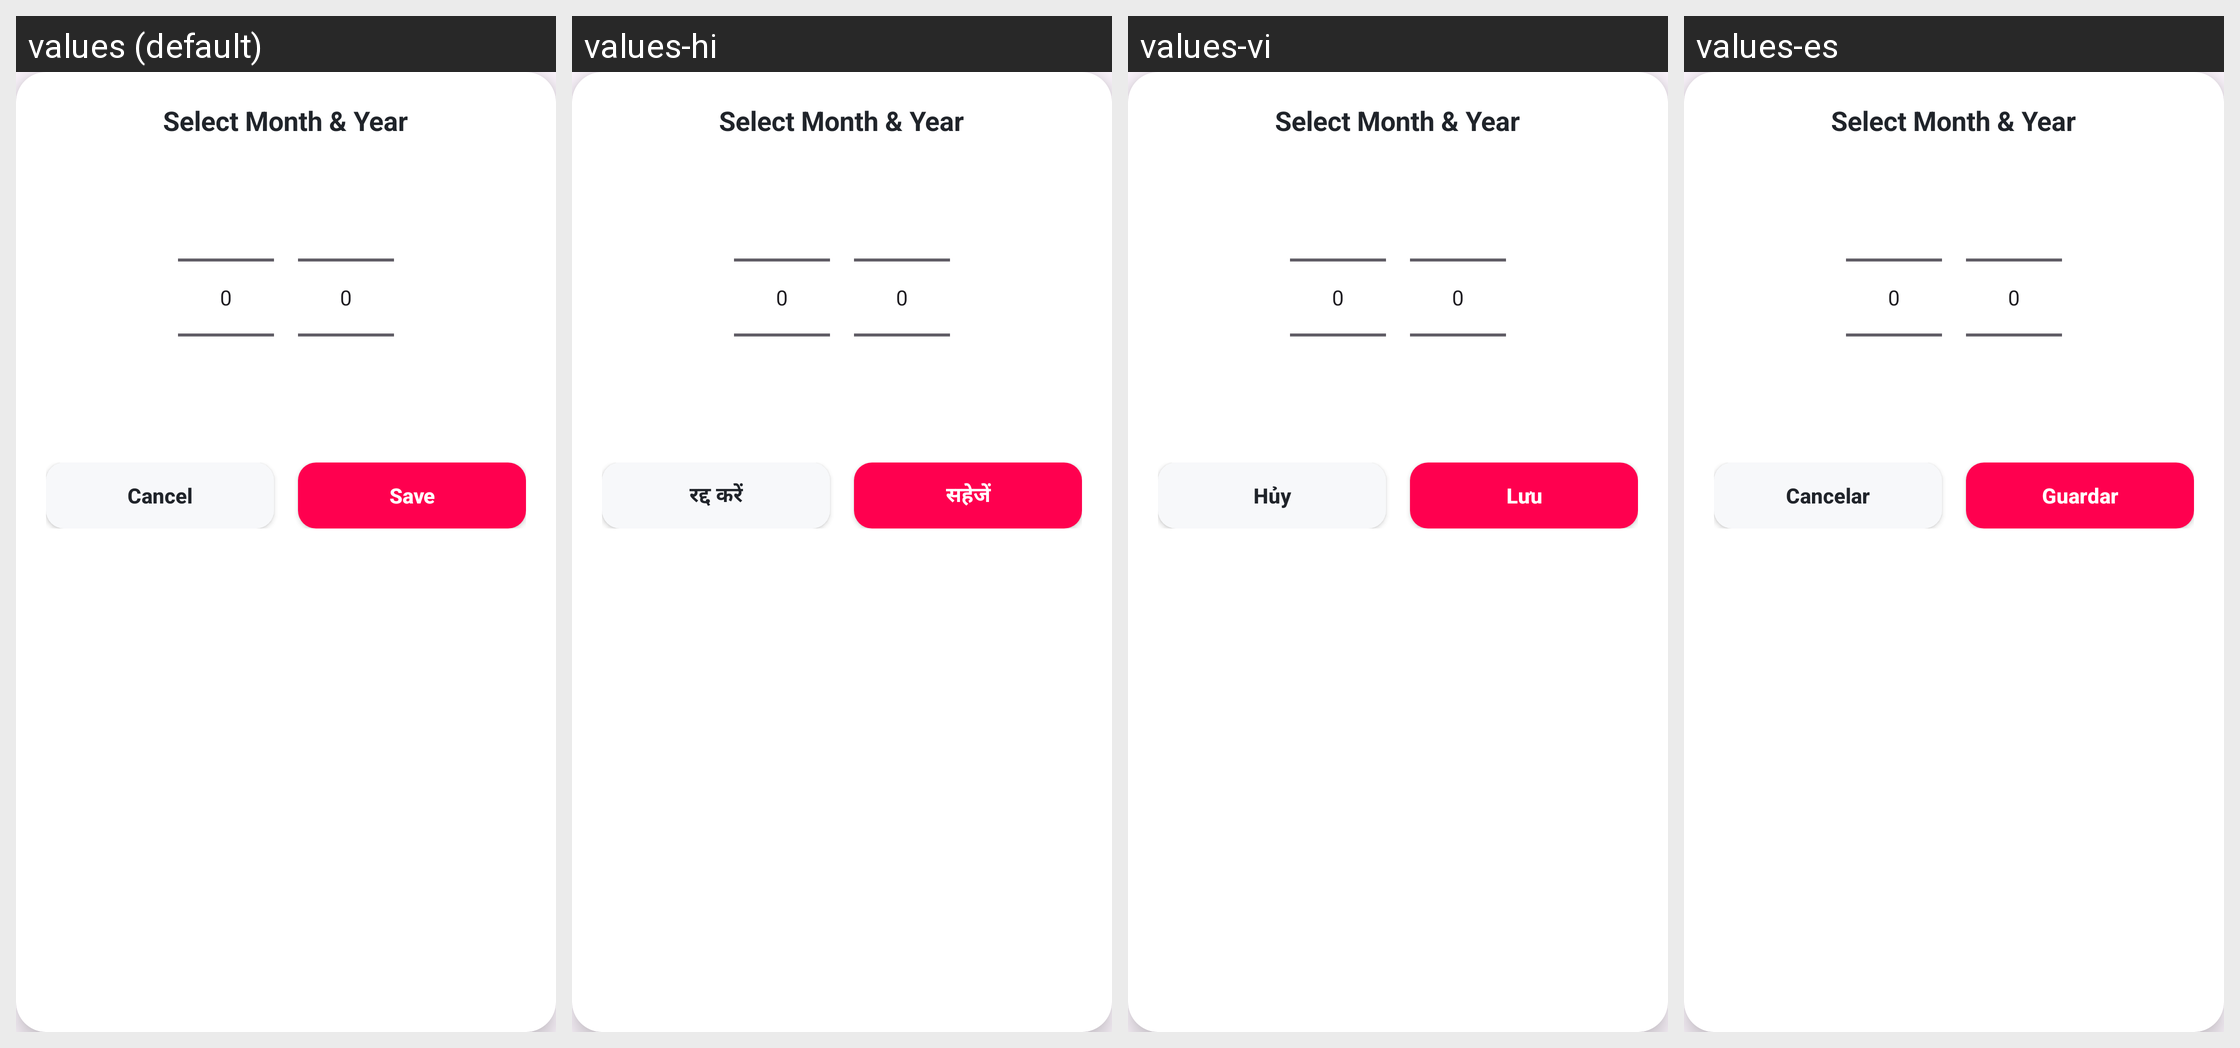

For this localized Android screen grid, give each drawn string resource with its value in every locale shown.
Android screen res/layout/dialog_month_year_picker.xml rendered under 4 locales, left to right: values (default), values-hi, values-vi, values-es. Device: Nexus 5 (rendered at 1080×1920; each locale shown at half size, 540×960, under a caption strip naming it); theme Theme.Giao_dien.
Other locales in the repository, not shown: values-de, values-fr, values-id, values-pt.
Strings drawn on this screen, with the default value and each locale's value (text and hints the layout hard-codes, and strings that could not be matched under every locale, appear in the picture but are not listed):

btn_cancel
  values: Cancel
  values-hi: रद्द करें
  values-vi: Hủy
  values-es: Cancelar

btn_save
  values: Save
  values-hi: सहेजें
  values-vi: Lưu
  values-es: Guardar
